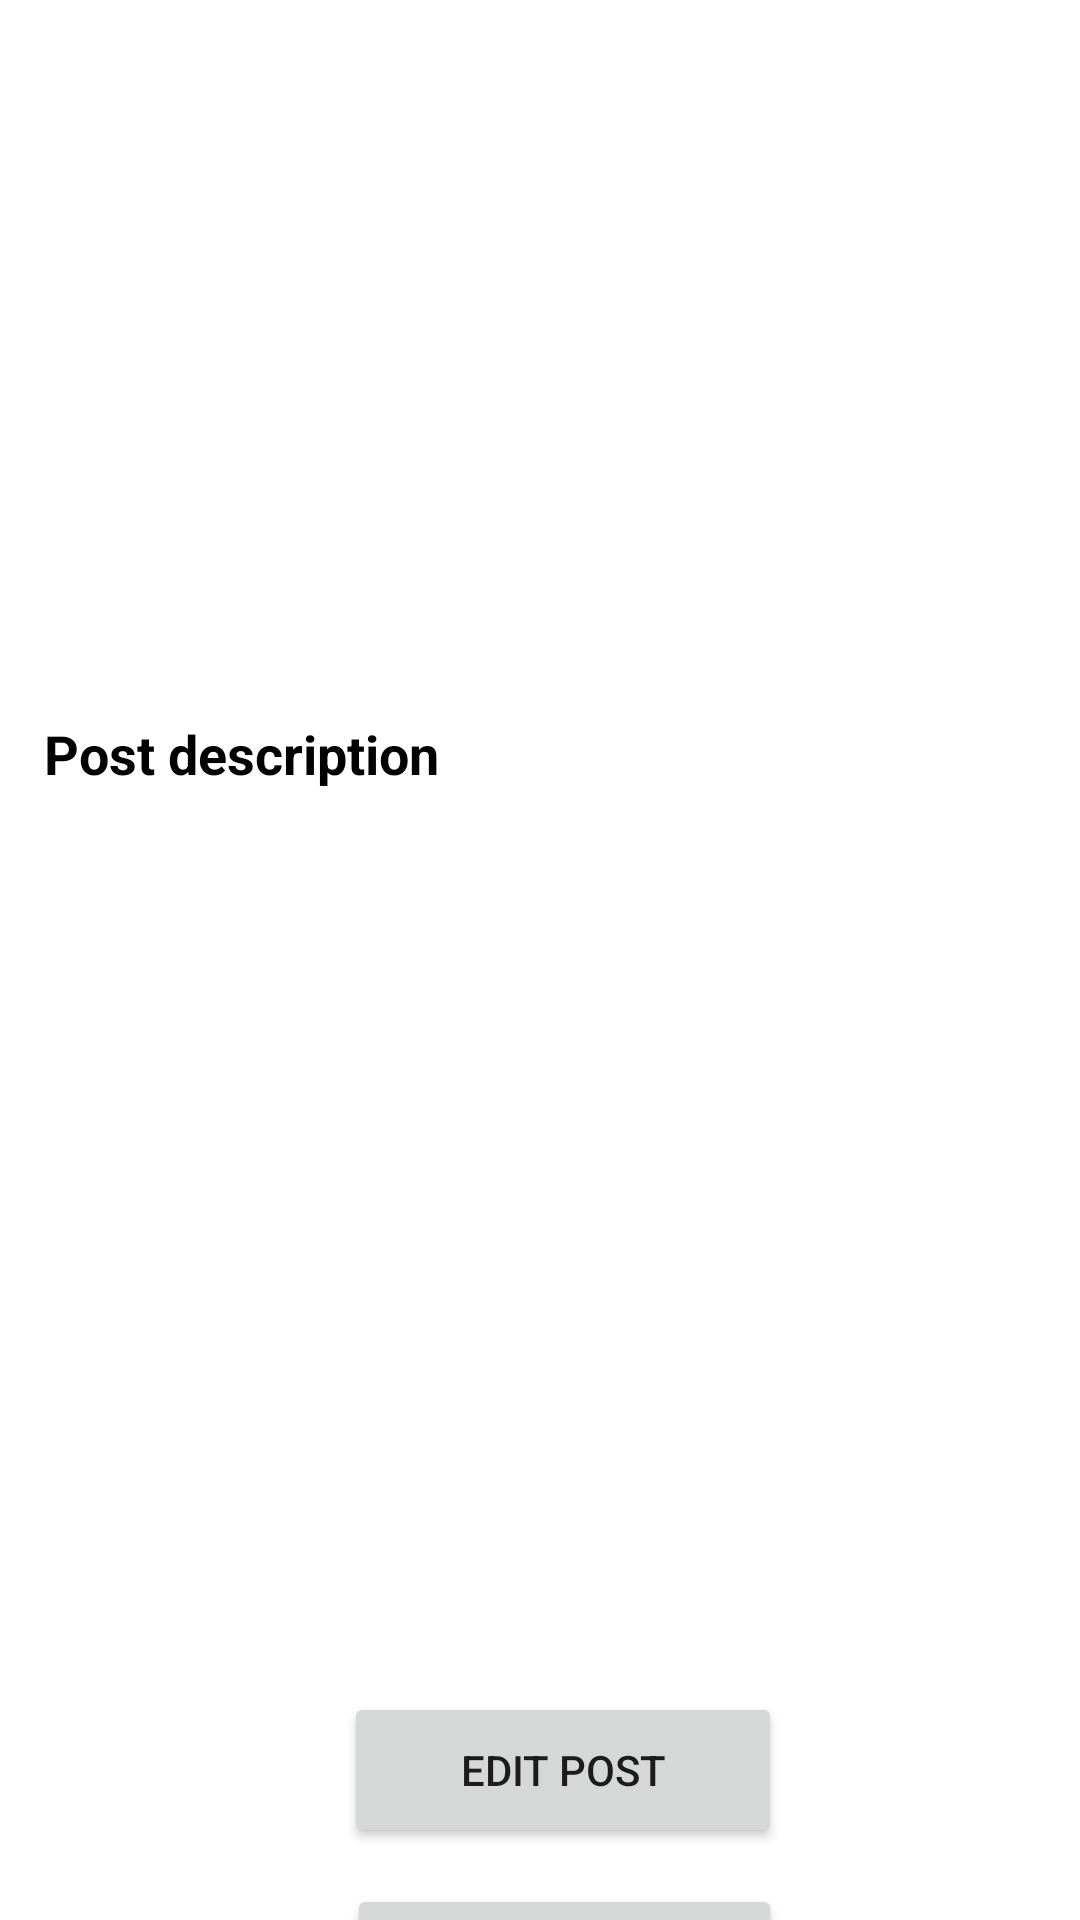

Here is an Android app screen rendered from its layout file. Give the layout XML and the strings, colors and styles it references.
<!-- AndroidManifest.xml: application theme Theme.example -->
<!-- res/layout/activity_click_post.xml -->
<?xml version="1.0" encoding="utf-8"?>
<androidx.constraintlayout.widget.ConstraintLayout xmlns:android="http://schemas.android.com/apk/res/android"
    xmlns:app="http://schemas.android.com/apk/res-auto"
    xmlns:tools="http://schemas.android.com/tools"
    android:layout_width="match_parent"
    android:layout_height="match_parent"
    android:background="@color/white"
    tools:context=".ClickPostActivity">


    <ImageView
        android:padding="12dp"
        android:id="@+id/click_post_image"
        android:layout_width="361dp"
        android:layout_height="223dp"
        android:layout_marginTop="4dp"
        android:scaleType="centerCrop"
        app:layout_constraintEnd_toEndOf="parent"
        app:layout_constraintHorizontal_bias="0.466"
        app:layout_constraintStart_toStartOf="parent"
        app:layout_constraintTop_toTopOf="parent"
        app:srcCompat="@drawable/select_image" />

    <TextView
        android:id="@+id/click_post_description"
        android:layout_width="331dp"
        android:layout_height="57dp"
        android:layout_marginTop="12dp"
        android:text="Post description"
        android:textColor="@color/black"
        android:textSize="18sp"
        android:textStyle="bold"
        app:layout_constraintEnd_toEndOf="parent"
        app:layout_constraintStart_toStartOf="parent"
        app:layout_constraintTop_toBottomOf="@+id/click_post_image" />

    <Button
        android:id="@+id/edit_post_button"
        android:layout_width="146dp"
        android:layout_height="52dp"
        android:layout_marginTop="268dp"
        android:text="EDIT POST"
        app:layout_constraintEnd_toEndOf="@+id/click_post_description"
        app:layout_constraintHorizontal_bias="0.54"
        app:layout_constraintStart_toStartOf="@+id/click_post_description"
        app:layout_constraintTop_toBottomOf="@+id/click_post_description" />

    <Button
        android:id="@+id/delete_post_button"
        android:layout_width="145dp"
        android:layout_height="52dp"
        android:layout_marginTop="12dp"
        android:text="DELETE POST"
        app:layout_constraintEnd_toEndOf="@+id/edit_post_button"
        app:layout_constraintHorizontal_bias="1.0"
        app:layout_constraintStart_toStartOf="@+id/edit_post_button"
        app:layout_constraintTop_toBottomOf="@+id/edit_post_button" />
</androidx.constraintlayout.widget.ConstraintLayout>
<!-- resources referenced by this layout -->
<resources>
  <color name="black">#FF000000</color>
  <color name="white">#FFFFFFFF</color>
  <style name="Theme.example" parent="Theme.MaterialComponents.DayNight.NoActionBar">
          
          <item name="colorPrimary">@color/purple_500</item>
          <item name="colorPrimaryVariant">@color/purple_700</item>
          <item name="colorOnPrimary">@color/white</item>
          
          <item name="colorSecondary">@color/teal_200</item>
          <item name="colorSecondaryVariant">@color/teal_700</item>
          <item name="colorOnSecondary">@color/black</item>
          
          <item name="android:statusBarColor">?attr/colorPrimaryVariant</item>
          
      </style>
  <color name="purple_500">#5B3BFE</color>
  <color name="purple_700">#FF3700B3</color>
  <color name="teal_200">#FF03DAC5</color>
  <color name="teal_700">#FF018786</color>
</resources>
